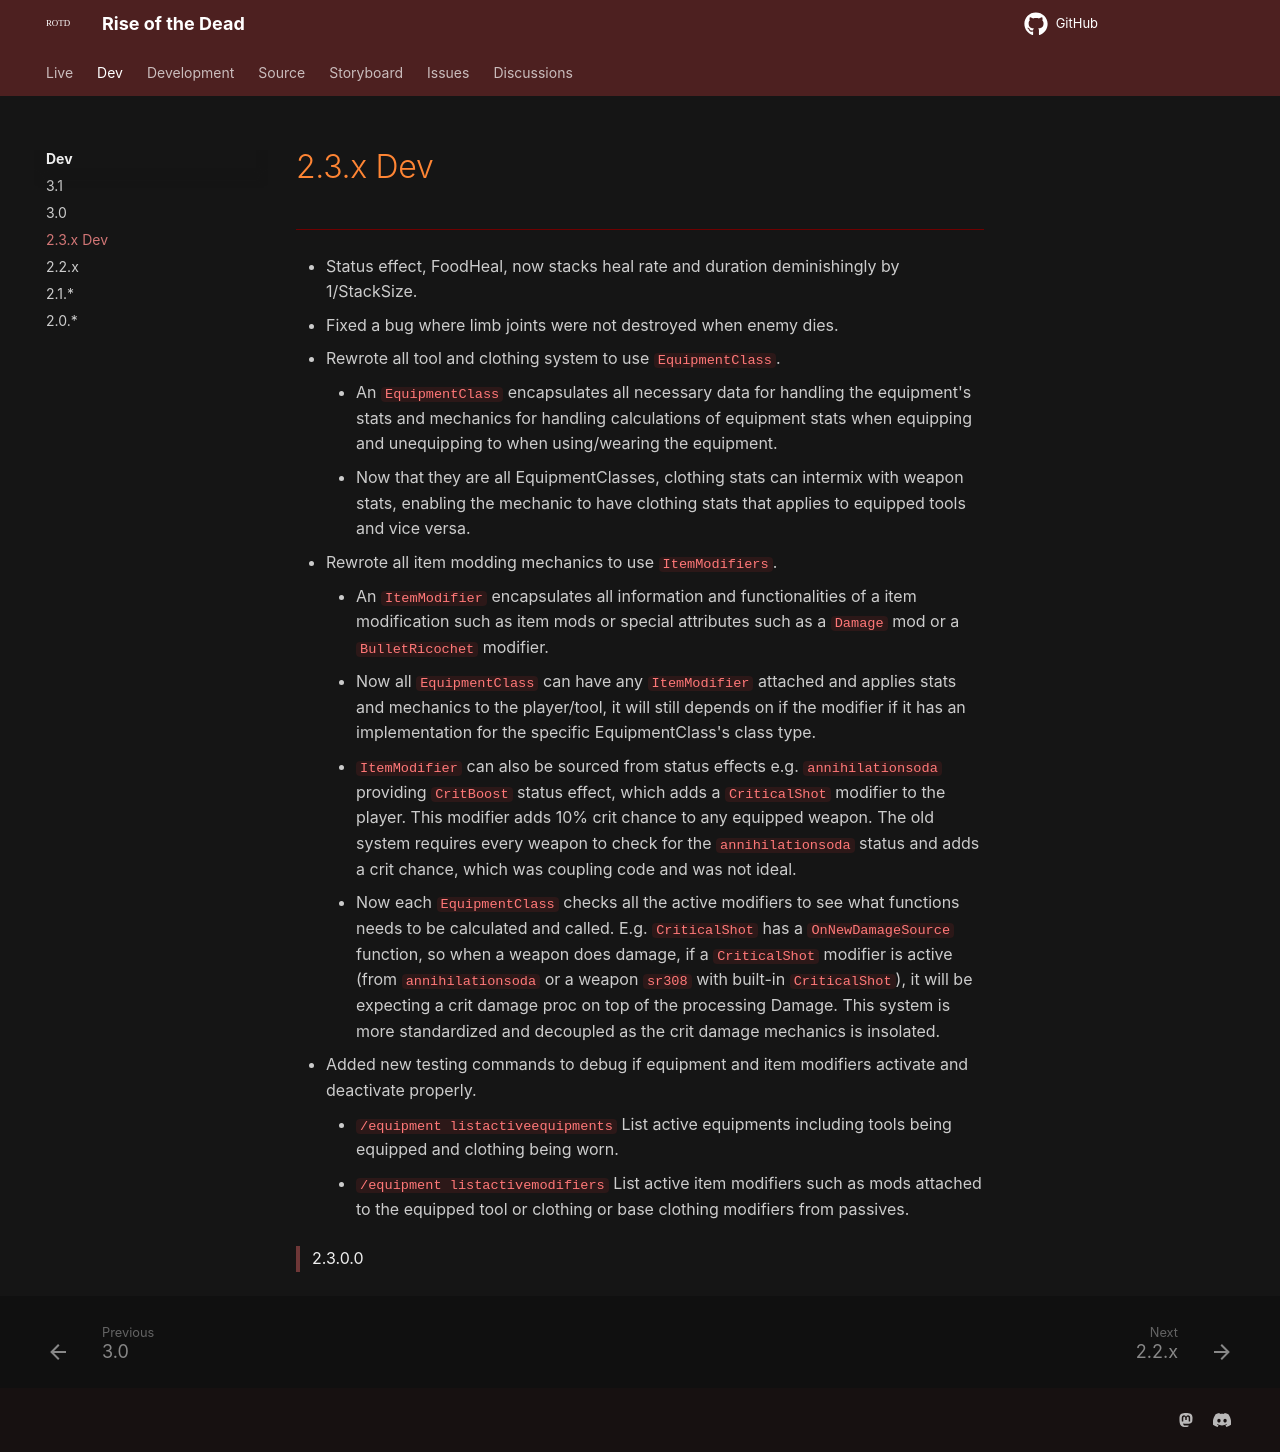

repository: HelixNebulaStudio/RiseOfTheDead · page: DevBranch/2.3/index.html · generator: mkdocs

# 2.3.x Dev
---

- Status effect, FoodHeal, now stacks heal rate and duration deminishingly by 1/StackSize.
- Fixed a bug where limb joints were not destroyed when enemy dies.
- Rewrote all tool and clothing system to use `EquipmentClass`.
    - An `EquipmentClass` encapsulates all necessary data for handling the equipment's stats and mechanics for handling calculations of equipment stats when equipping and unequipping to when using/wearing the equipment. 
    - Now that they are all EquipmentClasses, clothing stats can intermix with weapon stats, enabling the mechanic to have clothing stats that applies to equipped tools and vice versa.
- Rewrote all item modding mechanics to use `ItemModifiers`.
    - An `ItemModifier` encapsulates all information and functionalities of a item modification such as item mods or special attributes such as a `Damage` mod or a `BulletRicochet` modifier.
    - Now all `EquipmentClass` can have any `ItemModifier` attached and applies stats and mechanics to the player/tool, it will still depends on if the modifier if it has an implementation for the specific EquipmentClass's class type.
    - `ItemModifier` can also be sourced from status effects e.g. `annihilationsoda` providing `CritBoost` status effect, which adds a `CriticalShot` modifier to the player. This modifier adds 10% crit chance to any equipped weapon. The old system requires every weapon to check for the `annihilationsoda` status and adds a crit chance, which was coupling code and was not ideal.
    - Now each `EquipmentClass` checks all the active modifiers to see what functions needs to be calculated and called. E.g. `CriticalShot` has a `OnNewDamageSource` function, so when a weapon does damage, if a `CriticalShot` modifier is active (from `annihilationsoda` or a weapon `sr308` with built-in `CriticalShot`), it will be expecting a crit damage proc on top of the processing Damage. This system is more standardized and decoupled as the crit damage mechanics is insolated. 
- Added new testing commands to debug if equipment and item modifiers activate and deactivate properly.
    - `/equipment listactiveequipments` List active equipments including tools being equipped and clothing being worn.
    - `/equipment listactivemodifiers` List active item modifiers such as mods attached to the equipped tool or clothing or base clothing modifiers from passives.


> 2.3.0.0
